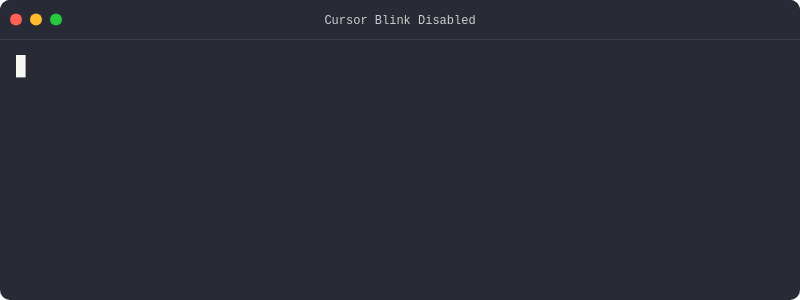
t = 0.00 s
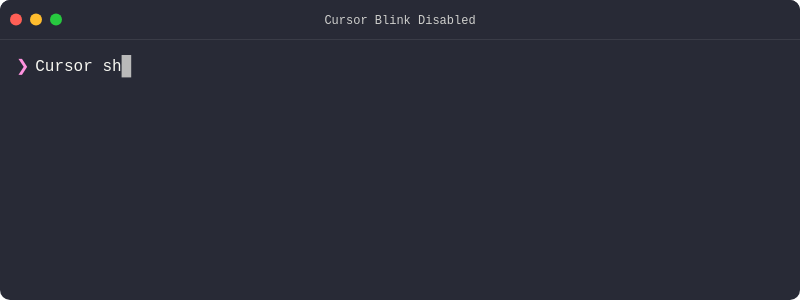
t = 0.71 s
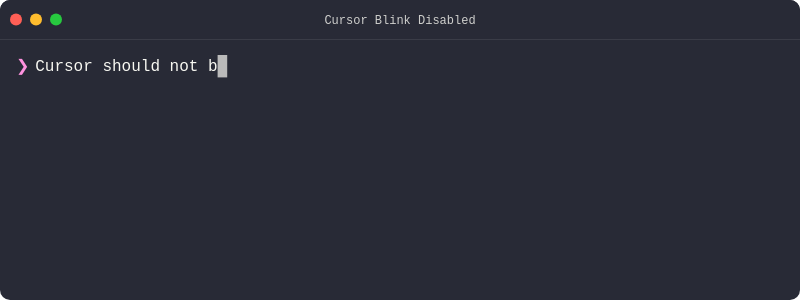
t = 1.41 s
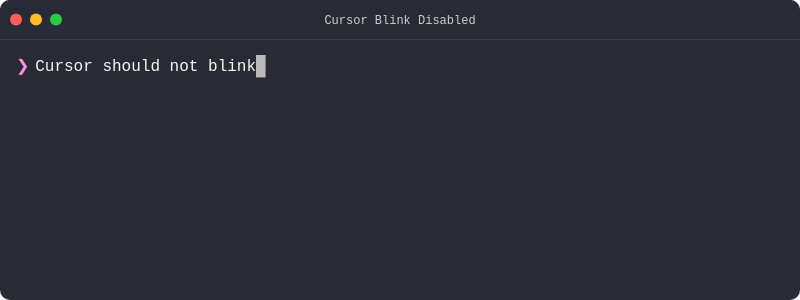
t = 2.12 s
t = 2.82 s: frame unchanged from t = 2.12 s, image omitted
t = 3.53 s: frame unchanged from t = 2.12 s, image omitted

The animated SVG that drew these frames (rendered in a browser with its animation timeline set to each time). Animation: 54 CSS @keyframes rules; one cycle of 4.23 s, repeats indefinitely.

<svg width="800" height="300" xmlns="http://www.w3.org/2000/svg">
  <style>
    
    @keyframes frame-0-anim {
      0% { opacity: 1; }
      0.03% { opacity: 1; }
      0.04% { opacity: 0; }
      100% { opacity: 0; }
    }@keyframes frame-1-anim {
      0% { opacity: 0; }
      0.03% { opacity: 0; }
      0.03% { opacity: 1; }
      3.22% { opacity: 1; }
      3.23% { opacity: 0; }
      100% { opacity: 0; }
    }
    @keyframes frame-2-anim {
      0% { opacity: 0; }
      0.03% { opacity: 0; }
      3.22% { opacity: 1; }
      4.80% { opacity: 1; }
      4.81% { opacity: 0; }
      100% { opacity: 0; }
    }
    @keyframes frame-3-anim {
      0% { opacity: 0; }
      3.22% { opacity: 0; }
      4.80% { opacity: 1; }
      6.37% { opacity: 1; }
      6.38% { opacity: 0; }
      100% { opacity: 0; }
    }
    @keyframes frame-4-anim {
      0% { opacity: 0; }
      4.80% { opacity: 0; }
      6.37% { opacity: 1; }
      7.98% { opacity: 1; }
      7.99% { opacity: 0; }
      100% { opacity: 0; }
    }
    @keyframes frame-5-anim {
      0% { opacity: 0; }
      6.37% { opacity: 0; }
      7.98% { opacity: 1; }
      9.56% { opacity: 1; }
      9.57% { opacity: 0; }
      100% { opacity: 0; }
    }
    @keyframes frame-6-anim {
      0% { opacity: 0; }
      7.98% { opacity: 0; }
      9.56% { opacity: 1; }
      11.11% { opacity: 1; }
      11.12% { opacity: 0; }
      100% { opacity: 0; }
    }
    @keyframes frame-7-anim {
      0% { opacity: 0; }
      9.56% { opacity: 0; }
      11.11% { opacity: 1; }
      12.69% { opacity: 1; }
      12.70% { opacity: 0; }
      100% { opacity: 0; }
    }
    @keyframes frame-8-anim {
      0% { opacity: 0; }
      11.11% { opacity: 0; }
      12.69% { opacity: 1; }
      14.42% { opacity: 1; }
      14.43% { opacity: 0; }
      100% { opacity: 0; }
    }
    @keyframes frame-9-anim {
      0% { opacity: 0; }
      12.69% { opacity: 0; }
      14.42% { opacity: 1; }
      16.03% { opacity: 1; }
      16.04% { opacity: 0; }
      100% { opacity: 0; }
    }
    @keyframes frame-10-anim {
      0% { opacity: 0; }
      14.42% { opacity: 0; }
      16.03% { opacity: 1; }
      17.61% { opacity: 1; }
      17.62% { opacity: 0; }
      100% { opacity: 0; }
    }
    @keyframes frame-11-anim {
      0% { opacity: 0; }
      16.03% { opacity: 0; }
      17.61% { opacity: 1; }
      19.18% { opacity: 1; }
      19.19% { opacity: 0; }
      100% { opacity: 0; }
    }
    @keyframes frame-12-anim {
      0% { opacity: 0; }
      17.61% { opacity: 0; }
      19.18% { opacity: 1; }
      20.79% { opacity: 1; }
      20.80% { opacity: 0; }
      100% { opacity: 0; }
    }
    @keyframes frame-13-anim {
      0% { opacity: 0; }
      19.18% { opacity: 0; }
      20.79% { opacity: 1; }
      22.37% { opacity: 1; }
      22.38% { opacity: 0; }
      100% { opacity: 0; }
    }
    @keyframes frame-14-anim {
      0% { opacity: 0; }
      20.79% { opacity: 0; }
      22.37% { opacity: 1; }
      23.95% { opacity: 1; }
      23.96% { opacity: 0; }
      100% { opacity: 0; }
    }
    @keyframes frame-15-anim {
      0% { opacity: 0; }
      22.37% { opacity: 0; }
      23.95% { opacity: 1; }
      25.53% { opacity: 1; }
      25.54% { opacity: 0; }
      100% { opacity: 0; }
    }
    @keyframes frame-16-anim {
      0% { opacity: 0; }
      23.95% { opacity: 0; }
      25.53% { opacity: 1; }
      27.10% { opacity: 1; }
      27.11% { opacity: 0; }
      100% { opacity: 0; }
    }
    @keyframes frame-17-anim {
      0% { opacity: 0; }
      25.53% { opacity: 0; }
      27.10% { opacity: 1; }
      28.68% { opacity: 1; }
      28.69% { opacity: 0; }
      100% { opacity: 0; }
    }
    @keyframes frame-18-anim {
      0% { opacity: 0; }
      27.10% { opacity: 0; }
      28.68% { opacity: 1; }
      30.29% { opacity: 1; }
      30.30% { opacity: 0; }
      100% { opacity: 0; }
    }
    @keyframes frame-19-anim {
      0% { opacity: 0; }
      28.68% { opacity: 0; }
      30.29% { opacity: 1; }
      31.87% { opacity: 1; }
      31.88% { opacity: 0; }
      100% { opacity: 0; }
    }
    @keyframes frame-20-anim {
      0% { opacity: 0; }
      30.29% { opacity: 0; }
      31.87% { opacity: 1; }
      33.45% { opacity: 1; }
      33.46% { opacity: 0; }
      100% { opacity: 0; }
    }
    @keyframes frame-21-anim {
      0% { opacity: 0; }
      31.87% { opacity: 0; }
      33.45% { opacity: 1; }
      34.99% { opacity: 1; }
      35.00% { opacity: 0; }
      100% { opacity: 0; }
    }
    @keyframes frame-22-anim {
      0% { opacity: 0; }
      33.45% { opacity: 0; }
      34.99% { opacity: 1; }
      36.54% { opacity: 1; }
      36.55% { opacity: 0; }
      100% { opacity: 0; }
    }
    @keyframes frame-23-anim {
      0% { opacity: 0; }
      34.99% { opacity: 0; }
      36.54% { opacity: 1; }
      38.09% { opacity: 1; }
      38.10% { opacity: 0; }
      100% { opacity: 0; }
    }
    @keyframes frame-24-anim {
      0% { opacity: 0; }
      36.54% { opacity: 0; }
      38.09% { opacity: 1; }
      100.00% { opacity: 1; }
      100.01% { opacity: 0; }
      100% { opacity: 0; }
    }
    @keyframes frame-25-anim {
      0% { opacity: 0; }
      38.09% { opacity: 0; }
      100.00% { opacity: 1; }
      100.00% { opacity: 1; }
      100.01% { opacity: 0; }
      100% { opacity: 0; }
    }
    @keyframes frame-26-anim {
      0% { opacity: 0; }
      100.00% { opacity: 0; }
      100.00% { opacity: 1; }
      100.00% { opacity: 1; }
      100.01% { opacity: 0; }
      100% { opacity: 0; }
    }

    .frame {
      animation-duration: 4.23s;
      animation-timing-function: step-end;
      animation-iteration-count: infinite;
      animation-fill-mode: forwards;
    }

    
    .frame-0 {
      animation-name: frame-0-anim;
    }
    .frame-1 {
      animation-name: frame-1-anim;
    }
    .frame-2 {
      animation-name: frame-2-anim;
    }
    .frame-3 {
      animation-name: frame-3-anim;
    }
    .frame-4 {
      animation-name: frame-4-anim;
    }
    .frame-5 {
      animation-name: frame-5-anim;
    }
    .frame-6 {
      animation-name: frame-6-anim;
    }
    .frame-7 {
      animation-name: frame-7-anim;
    }
    .frame-8 {
      animation-name: frame-8-anim;
    }
    .frame-9 {
      animation-name: frame-9-anim;
    }
    .frame-10 {
      animation-name: frame-10-anim;
    }
    .frame-11 {
      animation-name: frame-11-anim;
    }
    .frame-12 {
      animation-name: frame-12-anim;
    }
    .frame-13 {
      animation-name: frame-13-anim;
    }
    .frame-14 {
      animation-name: frame-14-anim;
    }
    .frame-15 {
      animation-name: frame-15-anim;
    }
    .frame-16 {
      animation-name: frame-16-anim;
    }
    .frame-17 {
      animation-name: frame-17-anim;
    }
    .frame-18 {
      animation-name: frame-18-anim;
    }
    .frame-19 {
      animation-name: frame-19-anim;
    }
    .frame-20 {
      animation-name: frame-20-anim;
    }
    .frame-21 {
      animation-name: frame-21-anim;
    }
    .frame-22 {
      animation-name: frame-22-anim;
    }
    .frame-23 {
      animation-name: frame-23-anim;
    }
    .frame-24 {
      animation-name: frame-24-anim;
    }
    .frame-25 {
      animation-name: frame-25-anim;
    }
    .frame-26 {
      animation-name: frame-26-anim;
    }
  </style>

  <defs>
    
    <g id="frame-0">
      
  <style>
    .cursor {
      animation: blink 1s step-end infinite;
    }
    .cursor-active {
      /* No animation - solid cursor during typing/movement */
    }
    @keyframes blink {
      0%, 50% { opacity: 1; }
      50.01%, 100% { opacity: 0; }
    }
  </style>
  <rect width="800" height="300" fill="#282a36" rx="10" ry="10"/>
  <g class="title-bar f0">
    <rect width="800" height="39" fill="#282a36" rx="10" ry="10"/>
    <rect y="29" width="800" height="10" fill="#282a36"/>
    <line x1="0" y1="39.5" x2="800" y2="39.5" stroke="#d4d4d41a" stroke-width="1"/>
    <circle cx="16" cy="19.5" r="6" fill="#ff5f56"/>
    <circle cx="36" cy="19.5" r="6" fill="#ffbd2e"/>
    <circle cx="56" cy="19.5" r="6" fill="#27c93f"/>
    <text x="400" y="24.2" fill="#f8f8f2" font-family="'SF Mono', 'Monaco', 'Menlo', 'Ubuntu Mono', 'Consolas', 'Courier New', monospace" font-size="12" text-anchor="middle" opacity="0.8">Cursor Blink Disabled</text>
  </g>
  <g class="content f0">
    <rect class="cursor f0" x="16" y="55" width="9.6" height="22.4" fill="#f8f8f2" opacity="0.7"/>
  </g>

    </g>
    <g id="frame-1">
      
  <style>
    .cursor {
      animation: blink 1s step-end infinite;
    }
    .cursor-active {
      /* No animation - solid cursor during typing/movement */
    }
    @keyframes blink {
      0%, 50% { opacity: 1; }
      50.01%, 100% { opacity: 0; }
    }
  </style>
  <rect width="800" height="300" fill="#282a36" rx="10" ry="10"/>
  <g class="title-bar f1">
    <rect width="800" height="39" fill="#282a36" rx="10" ry="10"/>
    <rect y="29" width="800" height="10" fill="#282a36"/>
    <line x1="0" y1="39.5" x2="800" y2="39.5" stroke="#d4d4d41a" stroke-width="1"/>
    <circle cx="16" cy="19.5" r="6" fill="#ff5f56"/>
    <circle cx="36" cy="19.5" r="6" fill="#ffbd2e"/>
    <circle cx="56" cy="19.5" r="6" fill="#27c93f"/>
    <text x="400" y="24.2" fill="#f8f8f2" font-family="'SF Mono', 'Monaco', 'Menlo', 'Ubuntu Mono', 'Consolas', 'Courier New', monospace" font-size="12" text-anchor="middle" opacity="0.8">Cursor Blink Disabled</text>
  </g>
  <g class="content f1">
    <text x="16" y="71" fill="#ff92df" font-family="'SF Mono', 'Monaco', 'Menlo', 'Ubuntu Mono', 'Consolas', 'Courier New', monospace" font-size="16" xml:space="preserve">❯</text>
    <text x="25.6" y="71" fill="#f8f8f2" font-family="'SF Mono', 'Monaco', 'Menlo', 'Ubuntu Mono', 'Consolas', 'Courier New', monospace" font-size="16" xml:space="preserve"> </text>
    <rect class="cursor-active f1" x="35.2" y="55" width="9.6" height="22.4" fill="#f8f8f2" opacity="0.7"/>
  </g>

    </g>
    <g id="frame-2">
      
  <style>
    .cursor {
      animation: blink 1s step-end infinite;
    }
    .cursor-active {
      /* No animation - solid cursor during typing/movement */
    }
    @keyframes blink {
      0%, 50% { opacity: 1; }
      50.01%, 100% { opacity: 0; }
    }
  </style>
  <rect width="800" height="300" fill="#282a36" rx="10" ry="10"/>
  <g class="title-bar f2">
    <rect width="800" height="39" fill="#282a36" rx="10" ry="10"/>
    <rect y="29" width="800" height="10" fill="#282a36"/>
    <line x1="0" y1="39.5" x2="800" y2="39.5" stroke="#d4d4d41a" stroke-width="1"/>
    <circle cx="16" cy="19.5" r="6" fill="#ff5f56"/>
    <circle cx="36" cy="19.5" r="6" fill="#ffbd2e"/>
    <circle cx="56" cy="19.5" r="6" fill="#27c93f"/>
    <text x="400" y="24.2" fill="#f8f8f2" font-family="'SF Mono', 'Monaco', 'Menlo', 'Ubuntu Mono', 'Consolas', 'Courier New', monospace" font-size="12" text-anchor="middle" opacity="0.8">Cursor Blink Disabled</text>
  </g>
  <g class="content f2">
    <text x="16" y="71" fill="#ff92df" font-family="'SF Mono', 'Monaco', 'Menlo', 'Ubuntu Mono', 'Consolas', 'Courier New', monospace" font-size="16" xml:space="preserve">❯</text>
    <text x="25.6" y="71" fill="#f8f8f2" font-family="'SF Mono', 'Monaco', 'Menlo', 'Ubuntu Mono', 'Consolas', 'Courier New', monospace" font-size="16" xml:space="preserve"> C</text>
    <rect class="cursor-active f2" x="44.8" y="55" width="9.6" height="22.4" fill="#f8f8f2" opacity="0.7"/>
  </g>

    </g>
    <g id="frame-3">
      
  <style>
    .cursor {
      animation: blink 1s step-end infinite;
    }
    .cursor-active {
      /* No animation - solid cursor during typing/movement */
    }
    @keyframes blink {
      0%, 50% { opacity: 1; }
      50.01%, 100% { opacity: 0; }
    }
  </style>
  <rect width="800" height="300" fill="#282a36" rx="10" ry="10"/>
  <g class="title-bar f3">
    <rect width="800" height="39" fill="#282a36" rx="10" ry="10"/>
    <rect y="29" width="800" height="10" fill="#282a36"/>
    <line x1="0" y1="39.5" x2="800" y2="39.5" stroke="#d4d4d41a" stroke-width="1"/>
    <circle cx="16" cy="19.5" r="6" fill="#ff5f56"/>
    <circle cx="36" cy="19.5" r="6" fill="#ffbd2e"/>
    <circle cx="56" cy="19.5" r="6" fill="#27c93f"/>
    <text x="400" y="24.2" fill="#f8f8f2" font-family="'SF Mono', 'Monaco', 'Menlo', 'Ubuntu Mono', 'Consolas', 'Courier New', monospace" font-size="12" text-anchor="middle" opacity="0.8">Cursor Blink Disabled</text>
  </g>
  <g class="content f3">
    <text x="16" y="71" fill="#ff92df" font-family="'SF Mono', 'Monaco', 'Menlo', 'Ubuntu Mono', 'Consolas', 'Courier New', monospace" font-size="16" xml:space="preserve">❯</text>
    <text x="25.6" y="71" fill="#f8f8f2" font-family="'SF Mono', 'Monaco', 'Menlo', 'Ubuntu Mono', 'Consolas', 'Courier New', monospace" font-size="16" xml:space="preserve"> Cu</text>
    <rect class="cursor-active f3" x="54.4" y="55" width="9.6" height="22.4" fill="#f8f8f2" opacity="0.7"/>
  </g>

    </g>
    <g id="frame-4">
      
  <style>
    .cursor {
      animation: blink 1s step-end infinite;
    }
    .cursor-active {
      /* No animation - solid cursor during typing/movement */
    }
    @keyframes blink {
      0%, 50% { opacity: 1; }
      50.01%, 100% { opacity: 0; }
    }
  </style>
  <rect width="800" height="300" fill="#282a36" rx="10" ry="10"/>
  <g class="title-bar f4">
    <rect width="800" height="39" fill="#282a36" rx="10" ry="10"/>
    <rect y="29" width="800" height="10" fill="#282a36"/>
    <line x1="0" y1="39.5" x2="800" y2="39.5" stroke="#d4d4d41a" stroke-width="1"/>
    <circle cx="16" cy="19.5" r="6" fill="#ff5f56"/>
    <circle cx="36" cy="19.5" r="6" fill="#ffbd2e"/>
    <circle cx="56" cy="19.5" r="6" fill="#27c93f"/>
    <text x="400" y="24.2" fill="#f8f8f2" font-family="'SF Mono', 'Monaco', 'Menlo', 'Ubuntu Mono', 'Consolas', 'Courier New', monospace" font-size="12" text-anchor="middle" opacity="0.8">Cursor Blink Disabled</text>
  </g>
  <g class="content f4">
    <text x="16" y="71" fill="#ff92df" font-family="'SF Mono', 'Monaco', 'Menlo', 'Ubuntu Mono', 'Consolas', 'Courier New', monospace" font-size="16" xml:space="preserve">❯</text>
    <text x="25.6" y="71" fill="#f8f8f2" font-family="'SF Mono', 'Monaco', 'Menlo', 'Ubuntu Mono', 'Consolas', 'Courier New', monospace" font-size="16" xml:space="preserve"> Cur</text>
    <rect class="cursor-active f4" x="64" y="55" width="9.6" height="22.4" fill="#f8f8f2" opacity="0.7"/>
  </g>

    </g>
    <g id="frame-5">
      
  <style>
    .cursor {
      animation: blink 1s step-end infinite;
    }
    .cursor-active {
      /* No animation - solid cursor during typing/movement */
    }
    @keyframes blink {
      0%, 50% { opacity: 1; }
      50.01%, 100% { opacity: 0; }
    }
  </style>
  <rect width="800" height="300" fill="#282a36" rx="10" ry="10"/>
  <g class="title-bar f5">
    <rect width="800" height="39" fill="#282a36" rx="10" ry="10"/>
    <rect y="29" width="800" height="10" fill="#282a36"/>
    <line x1="0" y1="39.5" x2="800" y2="39.5" stroke="#d4d4d41a" stroke-width="1"/>
    <circle cx="16" cy="19.5" r="6" fill="#ff5f56"/>
    <circle cx="36" cy="19.5" r="6" fill="#ffbd2e"/>
    <circle cx="56" cy="19.5" r="6" fill="#27c93f"/>
    <text x="400" y="24.2" fill="#f8f8f2" font-family="'SF Mono', 'Monaco', 'Menlo', 'Ubuntu Mono', 'Consolas', 'Courier New', monospace" font-size="12" text-anchor="middle" opacity="0.8">Cursor Blink Disabled</text>
  </g>
  <g class="content f5">
    <text x="16" y="71" fill="#ff92df" font-family="'SF Mono', 'Monaco', 'Menlo', 'Ubuntu Mono', 'Consolas', 'Courier New', monospace" font-size="16" xml:space="preserve">❯</text>
    <text x="25.6" y="71" fill="#f8f8f2" font-family="'SF Mono', 'Monaco', 'Menlo', 'Ubuntu Mono', 'Consolas', 'Courier New', monospace" font-size="16" xml:space="preserve"> Curs</text>
    <rect class="cursor-active f5" x="73.6" y="55" width="9.6" height="22.4" fill="#f8f8f2" opacity="0.7"/>
  </g>

    </g>
    <g id="frame-6">
      
  <style>
    .cursor {
      animation: blink 1s step-end infinite;
    }
    .cursor-active {
      /* No animation - solid cursor during typing/movement */
    }
    @keyframes blink {
      0%, 50% { opacity: 1; }
      50.01%, 100% { opacity: 0; }
    }
  </style>
  <rect width="800" height="300" fill="#282a36" rx="10" ry="10"/>
  <g class="title-bar f6">
    <rect width="800" height="39" fill="#282a36" rx="10" ry="10"/>
    <rect y="29" width="800" height="10" fill="#282a36"/>
    <line x1="0" y1="39.5" x2="800" y2="39.5" stroke="#d4d4d41a" stroke-width="1"/>
    <circle cx="16" cy="19.5" r="6" fill="#ff5f56"/>
    <circle cx="36" cy="19.5" r="6" fill="#ffbd2e"/>
    <circle cx="56" cy="19.5" r="6" fill="#27c93f"/>
    <text x="400" y="24.2" fill="#f8f8f2" font-family="'SF Mono', 'Monaco', 'Menlo', 'Ubuntu Mono', 'Consolas', 'Courier New', monospace" font-size="12" text-anchor="middle" opacity="0.8">Cursor Blink Disabled</text>
  </g>
  <g class="content f6">
    <text x="16" y="71" fill="#ff92df" font-family="'SF Mono', 'Monaco', 'Menlo', 'Ubuntu Mono', 'Consolas', 'Courier New', monospace" font-size="16" xml:space="preserve">❯</text>
    <text x="25.6" y="71" fill="#f8f8f2" font-family="'SF Mono', 'Monaco', 'Menlo', 'Ubuntu Mono', 'Consolas', 'Courier New', monospace" font-size="16" xml:space="preserve"> Curso</text>
    <rect class="cursor-active f6" x="83.2" y="55" width="9.6" height="22.4" fill="#f8f8f2" opacity="0.7"/>
  </g>

    </g>
    <g id="frame-7">
      
  <style>
    .cursor {
      animation: blink 1s step-end infinite;
    }
    .cursor-active {
      /* No animation - solid cursor during typing/movement */
    }
    @keyframes blink {
      0%, 50% { opacity: 1; }
      50.01%, 100% { opacity: 0; }
    }
  </style>
  <rect width="800" height="300" fill="#282a36" rx="10" ry="10"/>
  <g class="title-bar f7">
    <rect width="800" height="39" fill="#282a36" rx="10" ry="10"/>
    <rect y="29" width="800" height="10" fill="#282a36"/>
    <line x1="0" y1="39.5" x2="800" y2="39.5" stroke="#d4d4d41a" stroke-width="1"/>
    <circle cx="16" cy="19.5" r="6" fill="#ff5f56"/>
    <circle cx="36" cy="19.5" r="6" fill="#ffbd2e"/>
    <circle cx="56" cy="19.5" r="6" fill="#27c93f"/>
    <text x="400" y="24.2" fill="#f8f8f2" font-family="'SF Mono', 'Monaco', 'Menlo', 'Ubuntu Mono', 'Consolas', 'Courier New', monospace" font-size="12" text-anchor="middle" opacity="0.8">Cursor Blink Disabled</text>
  </g>
  <g class="content f7">
    <text x="16" y="71" fill="#ff92df" font-family="'SF Mono', 'Monaco', 'Menlo', 'Ubuntu Mono', 'Consolas', 'Courier New', monospace" font-size="16" xml:space="preserve">❯</text>
    <text x="25.6" y="71" fill="#f8f8f2" font-family="'SF Mono', 'Monaco', 'Menlo', 'Ubuntu Mono', 'Consolas', 'Courier New', monospace" font-size="16" xml:space="preserve"> Cursor</text>
    <rect class="cursor-active f7" x="92.8" y="55" width="9.6" height="22.4" fill="#f8f8f2" opacity="0.7"/>
  </g>

    </g>
    <g id="frame-8">
      
  <style>
    .cursor {
      animation: blink 1s step-end infinite;
    }
    .cursor-active {
      /* No animation - solid cursor during typing/movement */
    }
    @keyframes blink {
      0%, 50% { opacity: 1; }
      50.01%, 100% { opacity: 0; }
    }
  </style>
  <rect width="800" height="300" fill="#282a36" rx="10" ry="10"/>
  <g class="title-bar f8">
    <rect width="800" height="39" fill="#282a36" rx="10" ry="10"/>
    <rect y="29" width="800" height="10" fill="#282a36"/>
    <line x1="0" y1="39.5" x2="800" y2="39.5" stroke="#d4d4d41a" stroke-width="1"/>
    <circle cx="16" cy="19.5" r="6" fill="#ff5f56"/>
    <circle cx="36" cy="19.5" r="6" fill="#ffbd2e"/>
    <circle cx="56" cy="19.5" r="6" fill="#27c93f"/>
    <text x="400" y="24.2" fill="#f8f8f2" font-family="'SF Mono', 'Monaco', 'Menlo', 'Ubuntu Mono', 'Consolas', 'Courier New', monospace" font-size="12" text-anchor="middle" opacity="0.8">Cursor Blink Disabled</text>
  </g>
  <g class="content f8">
    <text x="16" y="71" fill="#ff92df" font-family="'SF Mono', 'Monaco', 'Menlo', 'Ubuntu Mono', 'Consolas', 'Courier New', monospace" font-size="16" xml:space="preserve">❯</text>
    <text x="25.6" y="71" fill="#f8f8f2" font-family="'SF Mono', 'Monaco', 'Menlo', 'Ubuntu Mono', 'Consolas', 'Courier New', monospace" font-size="16" xml:space="preserve"> Cursor </text>
    <rect class="cursor-active f8" x="102.39999999999999" y="55" width="9.6" height="22.4" fill="#f8f8f2" opacity="0.7"/>
  </g>

    </g>
    <g id="frame-9">
      
  <style>
    .cursor {
      animation: blink 1s step-end infinite;
    }
    .cursor-active {
      /* No animation - solid cursor during typing/movement */
    }
    @keyframes blink {
      0%, 50% { opacity: 1; }
      50.01%, 100% { opacity: 0; }
    }
  </style>
  <rect width="800" height="300" fill="#282a36" rx="10" ry="10"/>
  <g class="title-bar f9">
    <rect width="800" height="39" fill="#282a36" rx="10" ry="10"/>
    <rect y="29" width="800" height="10" fill="#282a36"/>
    <line x1="0" y1="39.5" x2="800" y2="39.5" stroke="#d4d4d41a" stroke-width="1"/>
    <circle cx="16" cy="19.5" r="6" fill="#ff5f56"/>
    <circle cx="36" cy="19.5" r="6" fill="#ffbd2e"/>
    <circle cx="56" cy="19.5" r="6" fill="#27c93f"/>
    <text x="400" y="24.2" fill="#f8f8f2" font-family="'SF Mono', 'Monaco', 'Menlo', 'Ubuntu Mono', 'Consolas', 'Courier New', monospace" font-size="12" text-anchor="middle" opacity="0.8">Cursor Blink Disabled</text>
  </g>
  <g class="content f9">
    <text x="16" y="71" fill="#ff92df" font-family="'SF Mono', 'Monaco', 'Menlo', 'Ubuntu Mono', 'Consolas', 'Courier New', monospace" font-size="16" xml:space="preserve">❯</text>
    <text x="25.6" y="71" fill="#f8f8f2" font-family="'SF Mono', 'Monaco', 'Menlo', 'Ubuntu Mono', 'Consolas', 'Courier New', monospace" font-size="16" xml:space="preserve"> Cursor s</text>
    <rect class="cursor-active f9" x="112" y="55" width="9.6" height="22.4" fill="#f8f8f2" opacity="0.7"/>
  </g>

    </g>
    <g id="frame-10">
      
  <style>
    .cursor {
      animation: blink 1s step-end infinite;
    }
    .cursor-active {
      /* No animation - solid cursor during typing/movement */
    }
    @keyframes blink {
      0%, 50% { opacity: 1; }
      50.01%, 100% { opacity: 0; }
    }
  </style>
  <rect width="800" height="300" fill="#282a36" rx="10" ry="10"/>
  <g class="title-bar f10">
    <rect width="800" height="39" fill="#282a36" rx="10" ry="10"/>
    <rect y="29" width="800" height="10" fill="#282a36"/>
    <line x1="0" y1="39.5" x2="800" y2="39.5" stroke="#d4d4d41a" stroke-width="1"/>
    <circle cx="16" cy="19.5" r="6" fill="#ff5f56"/>
    <circle cx="36" cy="19.5" r="6" fill="#ffbd2e"/>
    <circle cx="56" cy="19.5" r="6" fill="#27c93f"/>
    <text x="400" y="24.2" fill="#f8f8f2" font-family="'SF Mono', 'Monaco', 'Menlo', 'Ubuntu Mono', 'Consolas', 'Courier New', monospace" font-size="12" text-anchor="middle" opacity="0.8">Cursor Blink Disabled</text>
  </g>
  <g class="content f10">
    <text x="16" y="71" fill="#ff92df" font-family="'SF Mono', 'Monaco', 'Menlo', 'Ubuntu Mono', 'Consolas', 'Courier New', monospace" font-size="16" xml:space="preserve">❯</text>
    <text x="25.6" y="71" fill="#f8f8f2" font-family="'SF Mono', 'Monaco', 'Menlo', 'Ubuntu Mono', 'Consolas', 'Courier New', monospace" font-size="16" xml:space="preserve"> Cursor sh</text>
    <rect class="cursor-active f10" x="121.6" y="55" width="9.6" height="22.4" fill="#f8f8f2" opacity="0.7"/>
  </g>

    </g>
    <g id="frame-11">
      
  <style>
    .cursor {
      animation: blink 1s step-end infinite;
    }
    .cursor-active {
      /* No animation - solid cursor during typing/movement */
    }
    @keyframes blink {
      0%, 50% { opacity: 1; }
      50.01%, 100% { opacity: 0; }
    }
  </style>
  <rect width="800" height="300" fill="#282a36" rx="10" ry="10"/>
  <g class="title-bar f11">
    <rect width="800" height="39" fill="#282a36" rx="10" ry="10"/>
    <rect y="29" width="800" height="10" fill="#282a36"/>
    <line x1="0" y1="39.5" x2="800" y2="39.5" stroke="#d4d4d41a" stroke-width="1"/>
    <circle cx="16" cy="19.5" r="6" fill="#ff5f56"/>
    <circle cx="36" cy="19.5" r="6" fill="#ffbd2e"/>
    <circle cx="56" cy="19.5" r="6" fill="#27c93f"/>
    <text x="400" y="24.2" fill="#f8f8f2" font-family="'SF Mono', 'Monaco', 'Menlo', 'Ubuntu Mono', 'Consolas', 'Courier New', monospace" font-size="12" text-anchor="middle" opacity="0.8">Cursor Blink Disabled</text>
  </g>
  <g class="content f11">
    <text x="16" y="71" fill="#ff92df" font-family="'SF Mono', 'Monaco', 'Menlo', 'Ubuntu Mono', 'Consolas', 'Courier New', monospace" font-size="16" xml:space="preserve">❯</text>
    <text x="25.6" y="71" fill="#f8f8f2" font-family="'SF Mono', 'Monaco', 'Menlo', 'Ubuntu Mono', 'Consolas', 'Courier New', monospace" font-size="16" xml:space="preserve"> Cursor sho</text>
    <rect class="cursor-active f11" x="131.2" y="55" width="9.6" height="22.4" fill="#f8f8f2" opacity="0.7"/>
  </g>

    </g>
    <g id="frame-12">
      
  <style>
    .cursor {
      animation: blink 1s step-end infinite;
    }
    .cursor-active {
      /* No animation - solid cursor during typing/movement */
    }
    @keyframes blink {
      0%, 50% { opacity: 1; }
      50.01%, 100% { opacity: 0; }
    }
  </style>
  <rect width="800" height="300" fill="#282a36" rx="10" ry="10"/>
  <g class="title-bar f12">
    <rect width="800" height="39" fill="#282a36" rx="10" ry="10"/>
    <rect y="29" width="800" height="10" fill="#282a36"/>
    <line x1="0" y1="39.5" x2="800" y2="39.5" stroke="#d4d4d41a" stroke-width="1"/>
    <circle cx="16" cy="19.5" r="6" fill="#ff5f56"/>
    <circle cx="36" cy="19.5" r="6" fill="#ffbd2e"/>
    <circle cx="56" cy="19.5" r="6" fill="#27c93f"/>
    <text x="400" y="24.2" fill="#f8f8f2" font-family="'SF Mono', 'Monaco', 'Menlo', 'Ubuntu Mono', 'Consolas', 'Courier New', monospace" font-size="12" text-anchor="middle" opacity="0.8">Cursor Blink Disabled</text>
  </g>
  <g class="content f12">
    <text x="16" y="71" fill="#ff92df" font-family="'SF Mono', 'Monaco', 'Menlo', 'Ubuntu Mono', 'Consolas', 'Courier New', monospace" font-size="16" xml:space="preserve">❯</text>
    <text x="25.6" y="71" fill="#f8f8f2" font-family="'SF Mono', 'Monaco', 'Menlo', 'Ubuntu Mono', 'Consolas', 'Courier New', monospace" font-size="16" xml:space="preserve"> Cursor shou</text>
    <rect class="cursor-active f12" x="140.8" y="55" width="9.6" height="22.4" fill="#f8f8f2" opacity="0.7"/>
  </g>

    </g>
    <g id="frame-13">
      
  <style>
    .cursor {
      animation: blink 1s step-end infinite;
    }
    .cursor-active {
      /* No animation - solid cursor during typing/movement */
    }
    @keyframes blink {
      0%, 50% { opacity: 1; }
      50.01%, 100% { opacity: 0; }
    }
  </style>
  <rect width="800" height="300" fill="#282a36" rx="10" ry="10"/>
  <g class="title-bar f13">
    <rect width="800" height="39" fill="#282a36" rx="10" ry="10"/>
    <rect y="29" width="800" height="10" fill="#282a36"/>
    <line x1="0" y1="39.5" x2="800" y2="39.5" stroke="#d4d4d41a" stroke-width="1"/>
    <circle cx="16" cy="19.5" r="6" fill="#ff5f56"/>
    <circle cx="36" cy="19.5" r="6" fill="#ffbd2e"/>
    <circle cx="56" cy="19.5" r="6" fill="#27c93f"/>
    <text x="400" y="24.2" fill="#f8f8f2" font-family="'SF Mono', 'Monaco', 'Menlo', 'Ubuntu Mono', 'Consolas', 'Courier New', monospace" font-size="12" text-anchor="middle" opacity="0.8">Cursor Blink Disabled</text>
  </g>
  <g class="content f13">
    <text x="16" y="71" fill="#ff92df" font-family="'SF Mono', 'Monaco', 'Menlo', 'Ubuntu Mono', 'Consolas', 'Courier New', monospace" font-size="16" xml:space="preserve">❯</text>
    <text x="25.6" y="71" fill="#f8f8f2" font-family="'SF Mono', 'Monaco', 'Menlo', 'Ubuntu Mono', 'Consolas', 'Courier New', monospace" font-size="16" xml:space="preserve"> Cursor shoul</text>
    <rect class="cursor-active f13" x="150.4" y="55" width="9.6" height="22.4" fill="#f8f8f2" opacity="0.7"/>
  </g>

    </g>
    <g id="frame-14">
      
  <style>
    .cursor {
      animation: blink 1s step-end infinite;
    }
    .cursor-active {
      /* No animation - solid cursor during typing/movement */
    }
    @keyframes blink {
      0%, 50% { opacity: 1; }
      50.01%, 100% { opacity: 0; }
    }
  </style>
  <rect width="800" height="300" fill="#282a36" rx="10" ry="10"/>
  <g class="title-bar f14">
    <rect width="800" height="39" fill="#282a36" rx="10" ry="10"/>
    <rect y="29" width="800" height="10" fill="#282a36"/>
    <line x1="0" y1="39.5" x2="800" y2="39.5" stroke="#d4d4d41a" stroke-width="1"/>
    <circle cx="16" cy="19.5" r="6" fill="#ff5f56"/>
    <circle cx="36" cy="19.5" r="6" fill="#ffbd2e"/>
    <circle cx="56" cy="19.5" r="6" fill="#27c93f"/>
    <text x="400" y="24.2" fill="#f8f8f2" font-family="'SF Mono', 'Monaco', 'Menlo', 'Ubuntu Mono', 'Consolas', 'Courier New', monospace" font-size="12" text-anchor="middle" opacity="0.8">Cursor Blink Disabled</text>
  </g>
  <g class="content f14">
    <text x="16" y="71" fill="#ff92df" font-family="'SF Mono', 'Monaco', 'Menlo', 'Ubuntu Mono', 'Consolas', 'Courier New', monospace" font-size="16" xml:space="preserve">❯</text>
    <text x="25.6" y="71" fill="#f8f8f2" font-family="'SF Mono', 'Monaco', 'Menlo', 'Ubuntu Mono', 'Consolas', 'Courier New', monospace" font-size="16" xml:space="preserve"> Cursor should</text>
    <rect class="cursor-active f14" x="160" y="55" width="9.6" height="22.4" fill="#f8f8f2" opacity="0.7"/>
  </g>

    </g>
    <g id="frame-15">
      
  <style>
    .cursor {
      animation: blink 1s step-end infinite;
    }
    .cursor-active {
      /* No animation - solid cursor during typing/movement */
    }
    @keyframes blink {
      0%, 50% { opacity: 1; }
      50.01%, 100% { opacity: 0; }
    }
  </style>
  <rect width="800" height="300" fill="#282a36" rx="10" ry="10"/>
  <g class="title-bar f15">
    <rect width="800" height="39" fill="#282a36" rx="10" ry="10"/>
    <rect y="29" width="800" height="10" fill="#282a36"/>
    <line x1="0" y1="39.5" x2="800" y2="39.5" stroke="#d4d4d41a" stroke-width="1"/>
    <circle cx="16" cy="19.5" r="6" fill="#ff5f56"/>
    <circle cx="36" cy="19.5" r="6" fill="#ffbd2e"/>
    <circle cx="56" cy="19.5" r="6" fill="#27c93f"/>
    <text x="400" y="24.2" fill="#f8f8f2" font-family="'SF Mono', 'Monaco', 'Menlo', 'Ubuntu Mono', 'Consolas', 'Courier New', monospace" font-size="12" text-anchor="middle" opacity="0.8">Cursor Blink Disabled</text>
  </g>
  <g class="content f15">
    <text x="16" y="71" fill="#ff92df" font-family="'SF Mono', 'Monaco', 'Menlo', 'Ubuntu Mono', 'Consolas', 'Courier New', monospace" font-size="16" xml:space="preserve">❯</text>
    <text x="25.6" y="71" fill="#f8f8f2" font-family="'SF Mono', 'Monaco', 'Menlo', 'Ubuntu Mono', 'Consolas', 'Courier New', monospace" font-size="16" xml:space="preserve"> Cursor should </text>
    <rect class="cursor-active f15" x="169.6" y="55" width="9.6" height="22.4" fill="#f8f8f2" opacity="0.7"/>
  </g>

    </g>
    <g id="frame-16">
      
  <style>
    .cursor {
      animation: blink 1s step-end infinite;
    }
    .cursor-active {
      /* No animation - solid cursor during typing/movement */
    }
    @keyframes blink {
      0%, 50% { opacity: 1; }
      50.01%, 100% { opacity: 0; }
    }
  </style>
  <rect width="800" height="300" fill="#282a36" rx="10" ry="10"/>
  <g class="title-bar f16">
    <rect width="800" height="39" fill="#282a36" rx="10" ry="10"/>
    <rect y="29" width="800" height="10" fill="#282a36"/>
    <line x1="0" y1="39.5" x2="800" y2="39.5" stroke="#d4d4d41a" stroke-width="1"/>
    <circle cx="16" cy="19.5" r="6" fill="#ff5f56"/>
    <circle cx="36" cy="19.5" r="6" fill="#ffbd2e"/>
    <circle cx="56" cy="19.5" r="6" fill="#27c93f"/>
    <text x="400" y="24.2" fill="#f8f8f2" font-family="'SF Mono', 'Monaco', 'Menlo', 'Ubuntu Mono', 'Consolas', 'Courier New', monospace" font-size="12" text-anchor="middle" opacity="0.8">Cursor Blink Disabled</text>
  </g>
  <g class="content f16">
    <text x="16" y="71" fill="#ff92df" font-family="'SF Mono', 'Monaco', 'Menlo', 'Ubuntu Mono', 'Consolas', 'Courier New', monospace" font-size="16" xml:space="preserve">❯</text>
    <text x="25.6" y="71" fill="#f8f8f2" font-family="'SF Mono', 'Monaco', 'Menlo', 'Ubuntu Mono', 'Consolas', 'Courier New', monospace" font-size="16" xml:space="preserve"> Cursor should n</text>
    <rect class="cursor-active f16" x="179.2" y="55" width="9.6" height="22.4" fill="#f8f8f2" opacity="0.7"/>
  </g>

    </g>
    <g id="frame-17">
      
  <style>
    .cursor {
      animation: blink 1s step-end infinite;
    }
    .cursor-active {
      /* No animation - solid cursor during typing/movement */
    }
    @keyframes blink {
      0%, 50% { opacity: 1; }
      50.01%, 100% { opacity: 0; }
    }
  </style>
  <rect width="800" height="300" fill="#282a36" rx="10" ry="10"/>
  <g class="title-bar f17">
    <rect width="800" height="39" fill="#282a36" rx="10" ry="10"/>
    <rect y="29" width="800" height="10" fill="#282a36"/>
    <line x1="0" y1="39.5" x2="800" y2="39.5" stroke="#d4d4d41a" stroke-width="1"/>
    <circle cx="16" cy="19.5" r="6" fill="#ff5f56"/>
    <circle cx="36" cy="19.5" r="6" fill="#ffbd2e"/>
    <circle cx="56" cy="19.5" r="6" fill="#27c93f"/>
    <text x="400" y="24.2" fill="#f8f8f2" font-family="'SF Mono', 'Monaco', 'Menlo', 'Ubuntu Mono', 'Consolas', 'Courier New', monospace" font-size="12" text-anchor="middle" opacity="0.8">Cursor Blink Disabled</text>
  </g>
  <g class="content f17">
    <text x="16" y="71" fill="#ff92df" font-family="'SF Mono', 'Monaco', 'Menlo', 'Ubuntu Mono', 'Consolas', 'Courier New', monospace" font-size="16" xml:space="preserve">❯</text>
    <text x="25.6" y="71" fill="#f8f8f2" font-family="'SF Mono', 'Monaco', 'Menlo', 'Ubuntu Mono', 'Consolas', 'Courier New', monospace" font-size="16" xml:space="preserve"> Cursor should no</text>
    <rect class="cursor-active f17" x="188.79999999999998" y="55" width="9.6" height="22.4" fill="#f8f8f2" opacity="0.7"/>
  </g>

    </g>
    <g id="frame-18">
      
  <style>
    .cursor {
      animation: blink 1s step-end infinite;
    }
    .cursor-active {
      /* No animation - solid cursor during typing/movement */
    }
    @keyframes blink {
      0%, 50% { opacity: 1; }
      50.01%, 100% { opacity: 0; }
    }
  </style>
  <rect width="800" height="300" fill="#282a36" rx="10" ry="10"/>
  <g class="title-bar f18">
    <rect width="800" height="39" fill="#282a36" rx="10" ry="10"/>
    <rect y="29" width="800" height="10" fill="#282a36"/>
    <line x1="0" y1="39.5" x2="800" y2="39.5" stroke="#d4d4d41a" stroke-width="1"/>
    <circle cx="16" cy="19.5" r="6" fill="#ff5f56"/>
    <circle cx="36" cy="19.5" r="6" fill="#ffbd2e"/>
    <circle cx="56" cy="19.5" r="6" fill="#27c93f"/>
    <text x="400" y="24.2" fill="#f8f8f2" font-family="'SF Mono', 'Monaco', 'Menlo', 'Ubuntu Mono', 'Consolas', 'Courier New', monospace" font-size="12" text-anchor="middle" opacity="0.8">Cursor Blink Disabled</text>
  </g>
  <g class="content f18">
    <text x="16" y="71" fill="#ff92df" font-family="'SF Mono', 'Monaco', 'Menlo', 'Ubuntu Mono', 'Consolas', 'Courier New', monospace" font-size="16" xml:space="preserve">❯</text>
    <text x="25.6" y="71" fill="#f8f8f2" font-family="'SF Mono', 'Monaco', 'Menlo', 'Ubuntu Mono', 'Consolas', 'Courier New', monospace" font-size="16" xml:space="preserve"> Cursor should not</text>
    <rect class="cursor-active f18" x="198.4" y="55" width="9.6" height="22.4" fill="#f8f8f2" opacity="0.7"/>
  </g>

    </g>
    <g id="frame-19">
      
  <style>
    .cursor {
      animation: blink 1s step-end infinite;
    }
    .cursor-active {
      /* No animation - solid cursor during typing/movement */
    }
    @keyframes blink {
      0%, 50% { opacity: 1; }
      50.01%, 100% { opacity: 0; }
    }
  </style>
  <rect width="800" height="300" fill="#282a36" rx="10" ry="10"/>
  <g class="title-bar f19">
    <rect width="800" height="39" fill="#282a36" rx="10" ry="10"/>
    <rect y="29" width="800" height="10" fill="#282a36"/>
    <line x1="0" y1="39.5" x2="800" y2="39.5" stroke="#d4d4d41a" stroke-width="1"/>
    <circle cx="16" cy="19.5" r="6" fill="#ff5f56"/>
    <circle cx="36" cy="19.5" r="6" fill="#ffbd2e"/>
    <circle cx="56" cy="19.5" r="6" fill="#27c93f"/>
    <text x="400" y="24.2" fill="#f8f8f2" font-family="'SF Mono', 'Monaco', 'Menlo', 'Ubuntu Mono', 'Consolas', 'Courier New', monospace" font-size="12" text-anchor="middle" opacity="0.8">Cursor Blink Disabled</text>
  </g>
  <g class="content f19">
    <text x="16" y="71" fill="#ff92df" font-family="'SF Mono', 'Monaco', 'Menlo', 'Ubuntu Mono', 'Consolas', 'Courier New', monospace" font-size="16" xml:space="preserve">❯</text>
    <text x="25.6" y="71" fill="#f8f8f2" font-family="'SF Mono', 'Monaco', 'Menlo', 'Ubuntu Mono', 'Consolas', 'Courier New', monospace" font-size="16" xml:space="preserve"> Cursor should not </text>
    <rect class="cursor-active f19" x="208" y="55" width="9.6" height="22.4" fill="#f8f8f2" opacity="0.7"/>
  </g>

    </g>
    <g id="frame-20">
      
  <style>
    .cursor {
      animation: blink 1s step-end infinite;
    }
    .cursor-active {
      /* No animation - solid cursor during typing/movement */
    }
    @keyframes blink {
      0%, 50% { opacity: 1; }
      50.01%, 100% { opacity: 0; }
    }
  </style>
  <rect width="800" height="300" fill="#282a36" rx="10" ry="10"/>
  <g class="title-bar f20">
    <rect width="800" height="39" fill="#282a36" rx="10" ry="10"/>
    <rect y="29" width="800" height="10" fill="#282a36"/>
    <line x1="0" y1="39.5" x2="800" y2="39.5" stroke="#d4d4d41a" stroke-width="1"/>
    <circle cx="16" cy="19.5" r="6" fill="#ff5f56"/>
    <circle cx="36" cy="19.5" r="6" fill="#ffbd2e"/>
    <circle cx="56" cy="19.5" r="6" fill="#27c93f"/>
    <text x="400" y="24.2" fill="#f8f8f2" font-family="'SF Mono', 'Monaco', 'Menlo', 'Ubuntu Mono', 'Consolas', 'Courier New', monospace" font-size="12" text-anchor="middle" opacity="0.8">Cursor Blink Disabled</text>
  </g>
  <g class="content f20">
    <text x="16" y="71" fill="#ff92df" font-family="'SF Mono', 'Monaco', 'Menlo', 'Ubuntu Mono', 'Consolas', 'Courier New', monospace" font-size="16" xml:space="preserve">❯</text>
    <text x="25.6" y="71" fill="#f8f8f2" font-family="'SF Mono', 'Monaco', 'Menlo', 'Ubuntu Mono', 'Consolas', 'Courier New', monospace" font-size="16" xml:space="preserve"> Cursor should not b</text>
    <rect class="cursor-active f20" x="217.6" y="55" width="9.6" height="22.4" fill="#f8f8f2" opacity="0.7"/>
  </g>

    </g>
    <g id="frame-21">
      
  <style>
    .cursor {
      animation: blink 1s step-end infinite;
    }
    .cursor-active {
      /* No animation - solid cursor during typing/movement */
    }
    @keyframes blink {
      0%, 50% { opacity: 1; }
      50.01%, 100% { opacity: 0; }
    }
  </style>
  <rect width="800" height="300" fill="#282a36" rx="10" ry="10"/>
  <g class="title-bar f21">
    <rect width="800" height="39" fill="#282a36" rx="10" ry="10"/>
    <rect y="29" width="800" height="10" fill="#282a36"/>
    <line x1="0" y1="39.5" x2="800" y2="39.5" stroke="#d4d4d41a" stroke-width="1"/>
    <circle cx="16" cy="19.5" r="6" fill="#ff5f56"/>
    <circle cx="36" cy="19.5" r="6" fill="#ffbd2e"/>
    <circle cx="56" cy="19.5" r="6" fill="#27c93f"/>
    <text x="400" y="24.2" fill="#f8f8f2" font-family="'SF Mono', 'Monaco', 'Menlo', 'Ubuntu Mono', 'Consolas', 'Courier New', monospace" font-size="12" text-anchor="middle" opacity="0.8">Cursor Blink Disabled</text>
  </g>
  <g class="content f21">
    <text x="16" y="71" fill="#ff92df" font-family="'SF Mono', 'Monaco', 'Menlo', 'Ubuntu Mono', 'Consolas', 'Courier New', monospace" font-size="16" xml:space="preserve">❯</text>
    <text x="25.6" y="71" fill="#f8f8f2" font-family="'SF Mono', 'Monaco', 'Menlo', 'Ubuntu Mono', 'Consolas', 'Courier New', monospace" font-size="16" xml:space="preserve"> Cursor should not bl</text>
    <rect class="cursor-active f21" x="227.2" y="55" width="9.6" height="22.4" fill="#f8f8f2" opacity="0.7"/>
  </g>

    </g>
    <g id="frame-22">
      
  <style>
    .cursor {
      animation: blink 1s step-end infinite;
    }
    .cursor-active {
      /* No animation - solid cursor during typing/movement */
    }
    @keyframes blink {
      0%, 50% { opacity: 1; }
      50.01%, 100% { opacity: 0; }
    }
  </style>
  <rect width="800" height="300" fill="#282a36" rx="10" ry="10"/>
  <g class="title-bar f22">
    <rect width="800" height="39" fill="#282a36" rx="10" ry="10"/>
    <rect y="29" width="800" height="10" fill="#282a36"/>
    <line x1="0" y1="39.5" x2="800" y2="39.5" stroke="#d4d4d41a" stroke-width="1"/>
    <circle cx="16" cy="19.5" r="6" fill="#ff5f56"/>
    <circle cx="36" cy="19.5" r="6" fill="#ffbd2e"/>
    <circle cx="56" cy="19.5" r="6" fill="#27c93f"/>
    <text x="400" y="24.2" fill="#f8f8f2" font-family="'SF Mono', 'Monaco', 'Menlo', 'Ubuntu Mono', 'Consolas', 'Courier New', monospace" font-size="12" text-anchor="middle" opacity="0.8">Cursor Blink Disabled</text>
  </g>
  <g class="content f22">
    <text x="16" y="71" fill="#ff92df" font-family="'SF Mono', 'Monaco', 'Menlo', 'Ubuntu Mono', 'Consolas', 'Courier New', monospace" font-size="16" xml:space="preserve">❯</text>
    <text x="25.6" y="71" fill="#f8f8f2" font-family="'SF Mono', 'Monaco', 'Menlo', 'Ubuntu Mono', 'Consolas', 'Courier New', monospace" font-size="16" xml:space="preserve"> Cursor should not bli</text>
    <rect class="cursor-active f22" x="236.79999999999998" y="55" width="9.6" height="22.4" fill="#f8f8f2" opacity="0.7"/>
  </g>

    </g>
    <g id="frame-23">
      
  <style>
    .cursor {
      animation: blink 1s step-end infinite;
    }
    .cursor-active {
      /* No animation - solid cursor during typing/movement */
    }
    @keyframes blink {
      0%, 50% { opacity: 1; }
      50.01%, 100% { opacity: 0; }
    }
  </style>
  <rect width="800" height="300" fill="#282a36" rx="10" ry="10"/>
  <g class="title-bar f23">
    <rect width="800" height="39" fill="#282a36" rx="10" ry="10"/>
    <rect y="29" width="800" height="10" fill="#282a36"/>
    <line x1="0" y1="39.5" x2="800" y2="39.5" stroke="#d4d4d41a" stroke-width="1"/>
    <circle cx="16" cy="19.5" r="6" fill="#ff5f56"/>
    <circle cx="36" cy="19.5" r="6" fill="#ffbd2e"/>
    <circle cx="56" cy="19.5" r="6" fill="#27c93f"/>
    <text x="400" y="24.2" fill="#f8f8f2" font-family="'SF Mono', 'Monaco', 'Menlo', 'Ubuntu Mono', 'Consolas', 'Courier New', monospace" font-size="12" text-anchor="middle" opacity="0.8">Cursor Blink Disabled</text>
  </g>
  <g class="content f23">
    <text x="16" y="71" fill="#ff92df" font-family="'SF Mono', 'Monaco', 'Menlo', 'Ubuntu Mono', 'Consolas', 'Courier New', monospace" font-size="16" xml:space="preserve">❯</text>
    <text x="25.6" y="71" fill="#f8f8f2" font-family="'SF Mono', 'Monaco', 'Menlo', 'Ubuntu Mono', 'Consolas', 'Courier New', monospace" font-size="16" xml:space="preserve"> Cursor should not blin</text>
    <rect class="cursor-active f23" x="246.39999999999998" y="55" width="9.6" height="22.4" fill="#f8f8f2" opacity="0.7"/>
  </g>

    </g>
    <g id="frame-24">
      
  <style>
    .cursor {
      animation: blink 1s step-end infinite;
    }
    .cursor-active {
      /* No animation - solid cursor during typing/movement */
    }
    @keyframes blink {
      0%, 50% { opacity: 1; }
      50.01%, 100% { opacity: 0; }
    }
  </style>
  <rect width="800" height="300" fill="#282a36" rx="10" ry="10"/>
  <g class="title-bar f24">
    <rect width="800" height="39" fill="#282a36" rx="10" ry="10"/>
    <rect y="29" width="800" height="10" fill="#282a36"/>
    <line x1="0" y1="39.5" x2="800" y2="39.5" stroke="#d4d4d41a" stroke-width="1"/>
    <circle cx="16" cy="19.5" r="6" fill="#ff5f56"/>
    <circle cx="36" cy="19.5" r="6" fill="#ffbd2e"/>
    <circle cx="56" cy="19.5" r="6" fill="#27c93f"/>
    <text x="400" y="24.2" fill="#f8f8f2" font-family="'SF Mono', 'Monaco', 'Menlo', 'Ubuntu Mono', 'Consolas', 'Courier New', monospace" font-size="12" text-anchor="middle" opacity="0.8">Cursor Blink Disabled</text>
  </g>
  <g class="content f24">
    <text x="16" y="71" fill="#ff92df" font-family="'SF Mono', 'Monaco', 'Menlo', 'Ubuntu Mono', 'Consolas', 'Courier New', monospace" font-size="16" xml:space="preserve">❯</text>
    <text x="25.6" y="71" fill="#f8f8f2" font-family="'SF Mono', 'Monaco', 'Menlo', 'Ubuntu Mono', 'Consolas', 'Courier New', monospace" font-size="16" xml:space="preserve"> Cursor should not blink</text>
    <rect class="cursor-active f24" x="256" y="55" width="9.6" height="22.4" fill="#f8f8f2" opacity="0.7"/>
  </g>

    </g>
    <g id="frame-25">
      
  <style>
    .cursor {
      animation: blink 1s step-end infinite;
    }
    .cursor-active {
      /* No animation - solid cursor during typing/movement */
    }
    @keyframes blink {
      0%, 50% { opacity: 1; }
      50.01%, 100% { opacity: 0; }
    }
  </style>
  <rect width="800" height="300" fill="#282a36" rx="10" ry="10"/>
  <g class="title-bar f25">
    <rect width="800" height="39" fill="#282a36" rx="10" ry="10"/>
    <rect y="29" width="800" height="10" fill="#282a36"/>
    <line x1="0" y1="39.5" x2="800" y2="39.5" stroke="#d4d4d41a" stroke-width="1"/>
    <circle cx="16" cy="19.5" r="6" fill="#ff5f56"/>
    <circle cx="36" cy="19.5" r="6" fill="#ffbd2e"/>
    <circle cx="56" cy="19.5" r="6" fill="#27c93f"/>
    <text x="400" y="24.2" fill="#f8f8f2" font-family="'SF Mono', 'Monaco', 'Menlo', 'Ubuntu Mono', 'Consolas', 'Courier New', monospace" font-size="12" text-anchor="middle" opacity="0.8">Cursor Blink Disabled</text>
  </g>
  <g class="content f25">
    <text x="16" y="71" fill="#ff92df" font-family="'SF Mono', 'Monaco', 'Menlo', 'Ubuntu Mono', 'Consolas', 'Courier New', monospace" font-size="16" xml:space="preserve">❯</text>
    <text x="25.6" y="71" fill="#f8f8f2" font-family="'SF Mono', 'Monaco', 'Menlo', 'Ubuntu Mono', 'Consolas', 'Courier New', monospace" font-size="16" xml:space="preserve"> Cursor should not blink</text>
    <rect class="cursor f25" x="256" y="55" width="9.6" height="22.4" fill="#f8f8f2" opacity="0.7"/>
  </g>

    </g>
    <g id="frame-26">
      
  <style>
    .cursor {
      animation: blink 1s step-end infinite;
    }
    .cursor-active {
      /* No animation - solid cursor during typing/movement */
    }
    @keyframes blink {
      0%, 50% { opacity: 1; }
      50.01%, 100% { opacity: 0; }
    }
  </style>
  <rect width="800" height="300" fill="#282a36" rx="10" ry="10"/>
  <g class="title-bar f26">
    <rect width="800" height="39" fill="#282a36" rx="10" ry="10"/>
    <rect y="29" width="800" height="10" fill="#282a36"/>
    <line x1="0" y1="39.5" x2="800" y2="39.5" stroke="#d4d4d41a" stroke-width="1"/>
    <circle cx="16" cy="19.5" r="6" fill="#ff5f56"/>
    <circle cx="36" cy="19.5" r="6" fill="#ffbd2e"/>
    <circle cx="56" cy="19.5" r="6" fill="#27c93f"/>
    <text x="400" y="24.2" fill="#f8f8f2" font-family="'SF Mono', 'Monaco', 'Menlo', 'Ubuntu Mono', 'Consolas', 'Courier New', monospace" font-size="12" text-anchor="middle" opacity="0.8">Cursor Blink Disabled</text>
  </g>
  <g class="content f26">
    <text x="16" y="71" fill="#ff92df" font-family="'SF Mono', 'Monaco', 'Menlo', 'Ubuntu Mono', 'Consolas', 'Courier New', monospace" font-size="16" xml:space="preserve">❯</text>
    <text x="25.6" y="71" fill="#f8f8f2" font-family="'SF Mono', 'Monaco', 'Menlo', 'Ubuntu Mono', 'Consolas', 'Courier New', monospace" font-size="16" xml:space="preserve"> Cursor should not blink</text>
  </g>

    </g>
  </defs>

  
  <use href="#frame-0" class="frame frame-0" />
  <use href="#frame-1" class="frame frame-1" />
  <use href="#frame-2" class="frame frame-2" />
  <use href="#frame-3" class="frame frame-3" />
  <use href="#frame-4" class="frame frame-4" />
  <use href="#frame-5" class="frame frame-5" />
  <use href="#frame-6" class="frame frame-6" />
  <use href="#frame-7" class="frame frame-7" />
  <use href="#frame-8" class="frame frame-8" />
  <use href="#frame-9" class="frame frame-9" />
  <use href="#frame-10" class="frame frame-10" />
  <use href="#frame-11" class="frame frame-11" />
  <use href="#frame-12" class="frame frame-12" />
  <use href="#frame-13" class="frame frame-13" />
  <use href="#frame-14" class="frame frame-14" />
  <use href="#frame-15" class="frame frame-15" />
  <use href="#frame-16" class="frame frame-16" />
  <use href="#frame-17" class="frame frame-17" />
  <use href="#frame-18" class="frame frame-18" />
  <use href="#frame-19" class="frame frame-19" />
  <use href="#frame-20" class="frame frame-20" />
  <use href="#frame-21" class="frame frame-21" />
  <use href="#frame-22" class="frame frame-22" />
  <use href="#frame-23" class="frame frame-23" />
  <use href="#frame-24" class="frame frame-24" />
  <use href="#frame-25" class="frame frame-25" />
  <use href="#frame-26" class="frame frame-26" />
</svg>
